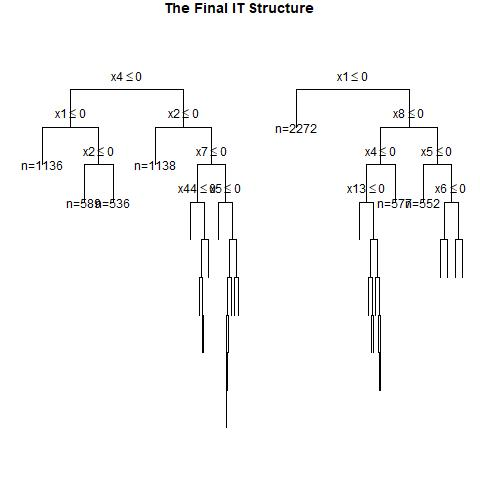

Data behind this chart, as committed beside it:
, x1, x2, x3, x4, x5, x6, x7, x8, x9, x10, x11, x12, x13, x14, x15, x16, x17, x18, x19, x20, x21, x22, x23
1, 1, 1, 0, 1, 1, 1, 0, 0, 1, 1, 1, 0, 1, 0, 0, 1, 1, 1, 1, 1, 1, 1, 0
2, 1, 0, 1, 1, 0, 0, 0, 0, 0, 0, 0, 1, 1, 1, 0, 0, 0, 0, 1, 1, 1, 0, 1
3, 1, 0, 0, 1, 0, 0, 0, 1, 1, 1, 1, 1, 1, 0, 0, 0, 1, 1, 0, 1, 0, 0, 1
4, 1, 1, 1, 0, 1, 1, 0, 0, 0, 0, 1, 0, 1, 0, 0, 1, 1, 0, 0, 0, 1, 1, 0
5, 0, 1, 0, 1, 0, 0, 0, 0, 0, 1, 0, 0, 0, 0, 0, 0, 0, 1, 1, 0, 1, 1, 0
6, 1, 0, 0, 0, 0, 1, 0, 0, 0, 0, 1, 0, 1, 1, 0, 1, 1, 0, 0, 0, 0, 0, 1
7, 0, 1, 0, 1, 0, 1, 0, 1, 0, 1, 0, 1, 1, 0, 1, 1, 1, 1, 0, 1, 0, 1, 1
8, 1, 0, 1, 0, 1, 0, 0, 0, 0, 0, 0, 0, 1, 0, 1, 0, 0, 1, 1, 1, 1, 1, 0
9, 0, 1, 0, 1, 1, 1, 0, 1, 1, 0, 0, 1, 0, 0, 0, 0, 0, 0, 1, 0, 1, 0, 0
10, 1, 0, 1, 1, 1, 1, 0, 0, 1, 0, 0, 0, 1, 1, 0, 0, 0, 0, 0, 1, 0, 0, 1
11, 0, 0, 0, 0, 0, 1, 1, 0, 1, 0, 1, 0, 1, 0, 1, 1, 0, 1, 1, 0, 0, 0, 0
12, 0, 0, 1, 1, 0, 0, 1, 1, 1, 1, 0, 1, 1, 1, 0, 0, 0, 1, 1, 1, 1, 1, 0
13, 1, 0, 1, 1, 0, 1, 0, 0, 0, 1, 1, 1, 1, 0, 0, 0, 1, 1, 1, 0, 0, 1, 1
14, 0, 0, 0, 0, 1, 1, 0, 1, 0, 0, 1, 1, 1, 1, 1, 0, 0, 0, 0, 1, 0, 1, 1
15, 0, 0, 1, 1, 0, 1, 1, 0, 0, 1, 0, 0, 0, 1, 1, 0, 0, 1, 0, 1, 1, 0, 0
16, 0, 0, 0, 1, 0, 0, 1, 1, 1, 0, 0, 0, 0, 1, 0, 0, 1, 1, 0, 1, 0, 0, 1
17, 1, 1, 1, 0, 1, 0, 1, 1, 1, 0, 1, 0, 0, 0, 1, 1, 1, 1, 1, 1, 0, 0, 1
18, 1, 1, 0, 1, 1, 0, 1, 0, 0, 1, 1, 0, 0, 0, 1, 0, 1, 1, 1, 0, 0, 0, 1
19, 1, 0, 0, 1, 1, 1, 1, 0, 1, 0, 1, 0, 1, 1, 1, 1, 1, 1, 1, 0, 1, 0, 0
20, 0, 1, 0, 0, 1, 0, 1, 0, 1, 0, 0, 0, 1, 0, 0, 1, 0, 1, 0, 1, 1, 1, 0
21, 0, 0, 1, 1, 1, 1, 1, 0, 0, 1, 1, 1, 0, 0, 1, 0, 1, 1, 1, 1, 0, 0, 0
22, 1, 0, 1, 1, 1, 1, 1, 0, 1, 0, 1, 0, 1, 0, 1, 1, 1, 1, 0, 0, 0, 1, 0
23, 0, 0, 0, 1, 0, 1, 1, 0, 1, 0, 1, 1, 0, 0, 0, 0, 0, 1, 0, 1, 0, 1, 1
24, 1, 0, 0, 0, 0, 0, 1, 1, 0, 1, 0, 0, 1, 1, 0, 0, 0, 0, 1, 1, 1, 0, 0
25, 1, 0, 0, 0, 0, 1, 0, 0, 1, 0, 0, 0, 0, 0, 0, 0, 0, 0, 1, 1, 1, 1, 0
26, 0, 0, 0, 0, 0, 1, 1, 1, 0, 1, 1, 1, 0, 1, 0, 1, 0, 0, 0, 0, 1, 1, 1
27, 1, 0, 0, 0, 1, 0, 1, 1, 1, 0, 1, 1, 0, 1, 0, 0, 0, 0, 0, 0, 1, 0, 1
28, 0, 0, 0, 0, 0, 0, 0, 0, 0, 0, 1, 0, 0, 1, 0, 1, 1, 1, 1, 1, 0, 0, 0
29, 0, 1, 1, 0, 1, 1, 1, 0, 0, 0, 0, 0, 1, 1, 0, 1, 1, 1, 0, 1, 0, 0, 0
30, 0, 0, 0, 0, 0, 1, 0, 0, 0, 0, 1, 1, 0, 0, 1, 1, 1, 0, 0, 0, 0, 0, 1
31, 1, 0, 1, 0, 0, 1, 0, 0, 1, 1, 1, 1, 1, 1, 1, 1, 0, 1, 0, 1, 1, 0, 0
32, 0, 0, 1, 0, 0, 1, 0, 0, 0, 0, 1, 0, 0, 0, 1, 1, 0, 1, 1, 0, 0, 0, 0
33, 0, 0, 0, 1, 1, 1, 0, 0, 0, 0, 0, 1, 1, 1, 1, 1, 0, 1, 0, 1, 0, 0, 1
34, 0, 1, 0, 1, 0, 1, 0, 1, 0, 0, 0, 1, 0, 1, 1, 1, 1, 0, 0, 0, 1, 1, 1
35, 1, 0, 1, 0, 0, 0, 1, 0, 0, 1, 0, 1, 1, 1, 1, 1, 1, 0, 1, 1, 0, 1, 0
36, 0, 1, 1, 1, 1, 0, 0, 1, 1, 1, 0, 1, 0, 0, 1, 0, 0, 0, 1, 1, 0, 1, 0
37, 1, 1, 0, 0, 0, 0, 0, 0, 0, 0, 1, 0, 0, 0, 1, 1, 1, 0, 1, 1, 0, 1, 0
38, 1, 1, 0, 1, 1, 0, 0, 0, 0, 1, 1, 1, 1, 0, 0, 0, 0, 1, 1, 1, 1, 1, 1
39, 1, 0, 0, 1, 1, 0, 0, 1, 0, 1, 1, 1, 1, 1, 1, 1, 0, 1, 1, 1, 0, 1, 1
40, 1, 1, 1, 1, 0, 0, 0, 1, 0, 0, 1, 0, 0, 0, 0, 0, 0, 1, 0, 1, 1, 1, 1
41, 1, 1, 0, 0, 0, 1, 0, 0, 1, 0, 0, 1, 1, 1, 0, 1, 0, 0, 1, 0, 0, 0, 1
42, 0, 1, 1, 0, 1, 0, 1, 0, 0, 1, 0, 0, 0, 0, 0, 1, 0, 1, 1, 0, 0, 1, 0
43, 1, 1, 1, 0, 0, 1, 0, 1, 0, 1, 0, 1, 1, 0, 0, 1, 0, 1, 1, 0, 0, 1, 0
44, 1, 1, 0, 0, 0, 0, 0, 1, 1, 1, 0, 0, 1, 0, 0, 0, 1, 0, 1, 0, 1, 0, 1
45, 1, 1, 1, 1, 1, 0, 0, 0, 1, 1, 0, 1, 1, 1, 1, 0, 1, 1, 1, 1, 1, 0, 0
46, 0, 1, 0, 0, 1, 0, 1, 1, 0, 1, 1, 1, 0, 1, 1, 0, 1, 0, 0, 0, 1, 1, 0
47, 1, 1, 0, 1, 0, 1, 1, 0, 0, 0, 0, 0, 0, 0, 0, 1, 0, 0, 1, 1, 1, 1, 0
48, 1, 0, 1, 1, 1, 0, 0, 0, 0, 1, 1, 0, 0, 1, 1, 1, 1, 1, 1, 0, 1, 1, 0
49, 0, 1, 1, 0, 0, 0, 1, 1, 0, 0, 0, 1, 1, 0, 1, 1, 1, 0, 0, 0, 0, 0, 1
50, 0, 0, 1, 1, 0, 1, 1, 1, 1, 1, 1, 0, 1, 0, 1, 0, 0, 0, 0, 1, 1, 0, 1
51, 1, 0, 1, 0, 0, 1, 0, 0, 1, 1, 0, 0, 1, 1, 1, 0, 1, 1, 1, 1, 1, 0, 1
52, 1, 0, 1, 1, 1, 1, 1, 0, 1, 1, 0, 1, 1, 1, 1, 0, 0, 0, 0, 1, 1, 1, 0
53, 0, 1, 1, 1, 1, 1, 1, 0, 0, 1, 0, 0, 0, 1, 1, 1, 0, 1, 0, 1, 1, 0, 0
54, 1, 0, 1, 0, 0, 0, 1, 0, 0, 0, 1, 0, 0, 0, 1, 1, 1, 1, 1, 0, 0, 0, 1
55, 0, 0, 1, 0, 1, 0, 0, 1, 0, 1, 1, 0, 0, 1, 1, 0, 1, 0, 0, 1, 1, 1, 0
56, 1, 1, 0, 1, 0, 0, 1, 0, 1, 1, 0, 0, 1, 1, 1, 0, 0, 1, 1, 1, 1, 1, 1
57, 0, 1, 1, 1, 0, 1, 0, 0, 1, 1, 1, 1, 0, 1, 1, 0, 0, 1, 0, 0, 0, 0, 0
58, 1, 0, 0, 0, 1, 1, 1, 0, 1, 1, 1, 1, 1, 0, 1, 0, 1, 0, 0, 1, 0, 0, 0
59, 0, 0, 1, 0, 1, 1, 0, 1, 1, 1, 1, 0, 1, 0, 0, 0, 0, 0, 1, 0, 0, 0, 1
60, 1, 1, 0, 1, 0, 1, 0, 1, 0, 1, 0, 0, 0, 1, 0, 1, 1, 0, 0, 0, 0, 1, 1
... 940 more rows
